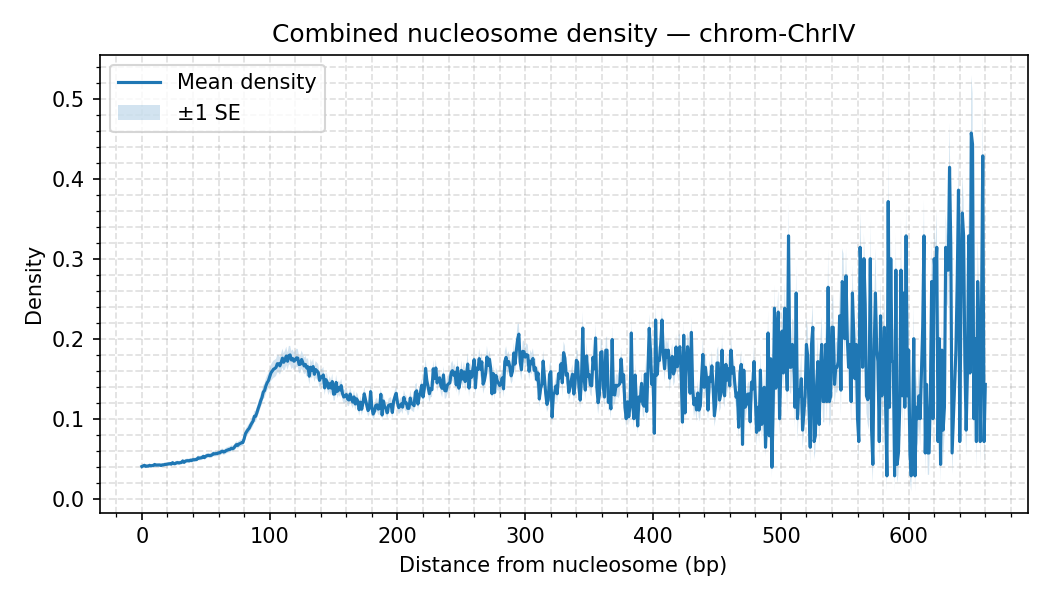

The table this chart was drawn from, first rows:
chrom, distance, mean_density, sd_density, n_datasets, se_density
ChrIV, 0, 0.04021, 0.01267, 35, 0.002141
ChrIV, 1, 0.04092, 0.01294, 35, 0.002187
ChrIV, 2, 0.04169, 0.01354, 35, 0.002289
ChrIV, 3, 0.04047, 0.01311, 35, 0.002216
ChrIV, 4, 0.04077, 0.01333, 35, 0.002253
ChrIV, 5, 0.04083, 0.01333, 35, 0.002252
ChrIV, 6, 0.04167, 0.01331, 35, 0.00225
ChrIV, 7, 0.04105, 0.01312, 35, 0.002218
ChrIV, 8, 0.04139, 0.01354, 35, 0.002288
ChrIV, 9, 0.04155, 0.01362, 35, 0.002302
ChrIV, 10, 0.04278, 0.01343, 35, 0.00227
ChrIV, 11, 0.04199, 0.01355, 35, 0.00229
ChrIV, 12, 0.04204, 0.01369, 35, 0.002313
ChrIV, 13, 0.04214, 0.01329, 35, 0.002247
ChrIV, 14, 0.04215, 0.01343, 35, 0.002269
ChrIV, 15, 0.04152, 0.01375, 35, 0.002323
ChrIV, 16, 0.04222, 0.01357, 35, 0.002294
ChrIV, 17, 0.04229, 0.01354, 35, 0.002289
ChrIV, 18, 0.04283, 0.01403, 35, 0.002371
ChrIV, 19, 0.04291, 0.01385, 35, 0.002342
ChrIV, 20, 0.04326, 0.0142, 35, 0.002401
ChrIV, 21, 0.04356, 0.01424, 35, 0.002406
ChrIV, 22, 0.04374, 0.01401, 35, 0.002368
ChrIV, 23, 0.04321, 0.01392, 35, 0.002353
ChrIV, 24, 0.04505, 0.01456, 35, 0.002461
ChrIV, 25, 0.04386, 0.01414, 35, 0.00239
ChrIV, 26, 0.04378, 0.01464, 35, 0.002475
ChrIV, 27, 0.04483, 0.01486, 35, 0.002512
ChrIV, 28, 0.04511, 0.01471, 35, 0.002486
ChrIV, 29, 0.04466, 0.01476, 35, 0.002495
ChrIV, 30, 0.04508, 0.01489, 35, 0.002517
ChrIV, 31, 0.04532, 0.01537, 35, 0.002598
ChrIV, 32, 0.04716, 0.0156, 35, 0.002638
ChrIV, 33, 0.04541, 0.01509, 35, 0.002551
ChrIV, 34, 0.04696, 0.01565, 35, 0.002645
ChrIV, 35, 0.04741, 0.01564, 35, 0.002644
ChrIV, 36, 0.04757, 0.01594, 35, 0.002695
ChrIV, 37, 0.04728, 0.01571, 35, 0.002656
ChrIV, 38, 0.04813, 0.01613, 35, 0.002726
ChrIV, 39, 0.04776, 0.01622, 35, 0.002742
ChrIV, 40, 0.0488, 0.01674, 35, 0.00283
ChrIV, 41, 0.04866, 0.01583, 35, 0.002677
ChrIV, 42, 0.04895, 0.01656, 35, 0.002799
ChrIV, 43, 0.04909, 0.01695, 35, 0.002864
ChrIV, 44, 0.05114, 0.01743, 35, 0.002947
ChrIV, 45, 0.05058, 0.01703, 35, 0.002878
ChrIV, 46, 0.05103, 0.01677, 35, 0.002835
ChrIV, 47, 0.05126, 0.01729, 35, 0.002923
ChrIV, 48, 0.05285, 0.01816, 35, 0.003069
ChrIV, 49, 0.05145, 0.01766, 35, 0.002985
ChrIV, 50, 0.05302, 0.01826, 35, 0.003087
ChrIV, 51, 0.05388, 0.01825, 35, 0.003085
ChrIV, 52, 0.05418, 0.01835, 35, 0.003101
ChrIV, 53, 0.05392, 0.01841, 35, 0.003112
ChrIV, 54, 0.05404, 0.0191, 35, 0.003229
ChrIV, 55, 0.05495, 0.01929, 35, 0.00326
ChrIV, 56, 0.05634, 0.01887, 35, 0.00319
ChrIV, 57, 0.056, 0.01919, 35, 0.003244
ChrIV, 58, 0.0564, 0.01965, 35, 0.003321
ChrIV, 59, 0.0564, 0.01979, 35, 0.003346
... 601 more rows
